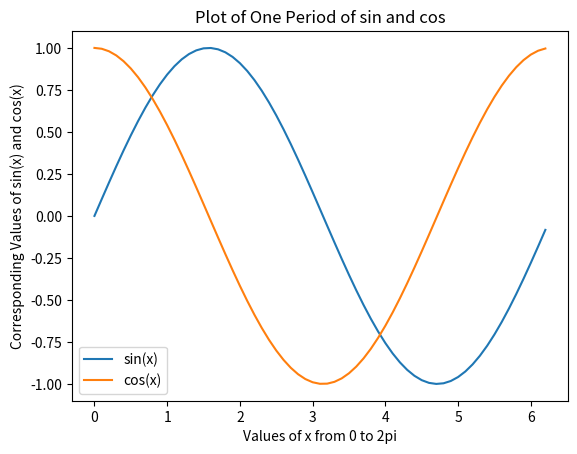

Source code (Python):
# Introduction Assignment
# Use matplotlib and numpy to create a graph of one period of sin(x) and cos(x) on the same set of axes

# Import necessary packages
import numpy as np
import matplotlib.pyplot as plt

def graph_period():
    # Create array of values for the sin graph
    x = np.arange(0, 2 * np.pi, 0.1)
    y = np.sin(x)
    z = np.cos(x)

    # Create and show plot with title, axis labels, and legend
    plt.plot(x, y, x, z)
    plt.title('Plot of One Period of sin and cos')
    plt.xlabel('Values of x from 0 to 2pi')
    plt.ylabel('Corresponding Values of sin(x) and cos(x)')
    plt.legend(['sin(x)', 'cos(x)'])
    plt.show()


if __name__ == "__main__":
    graph_period()

